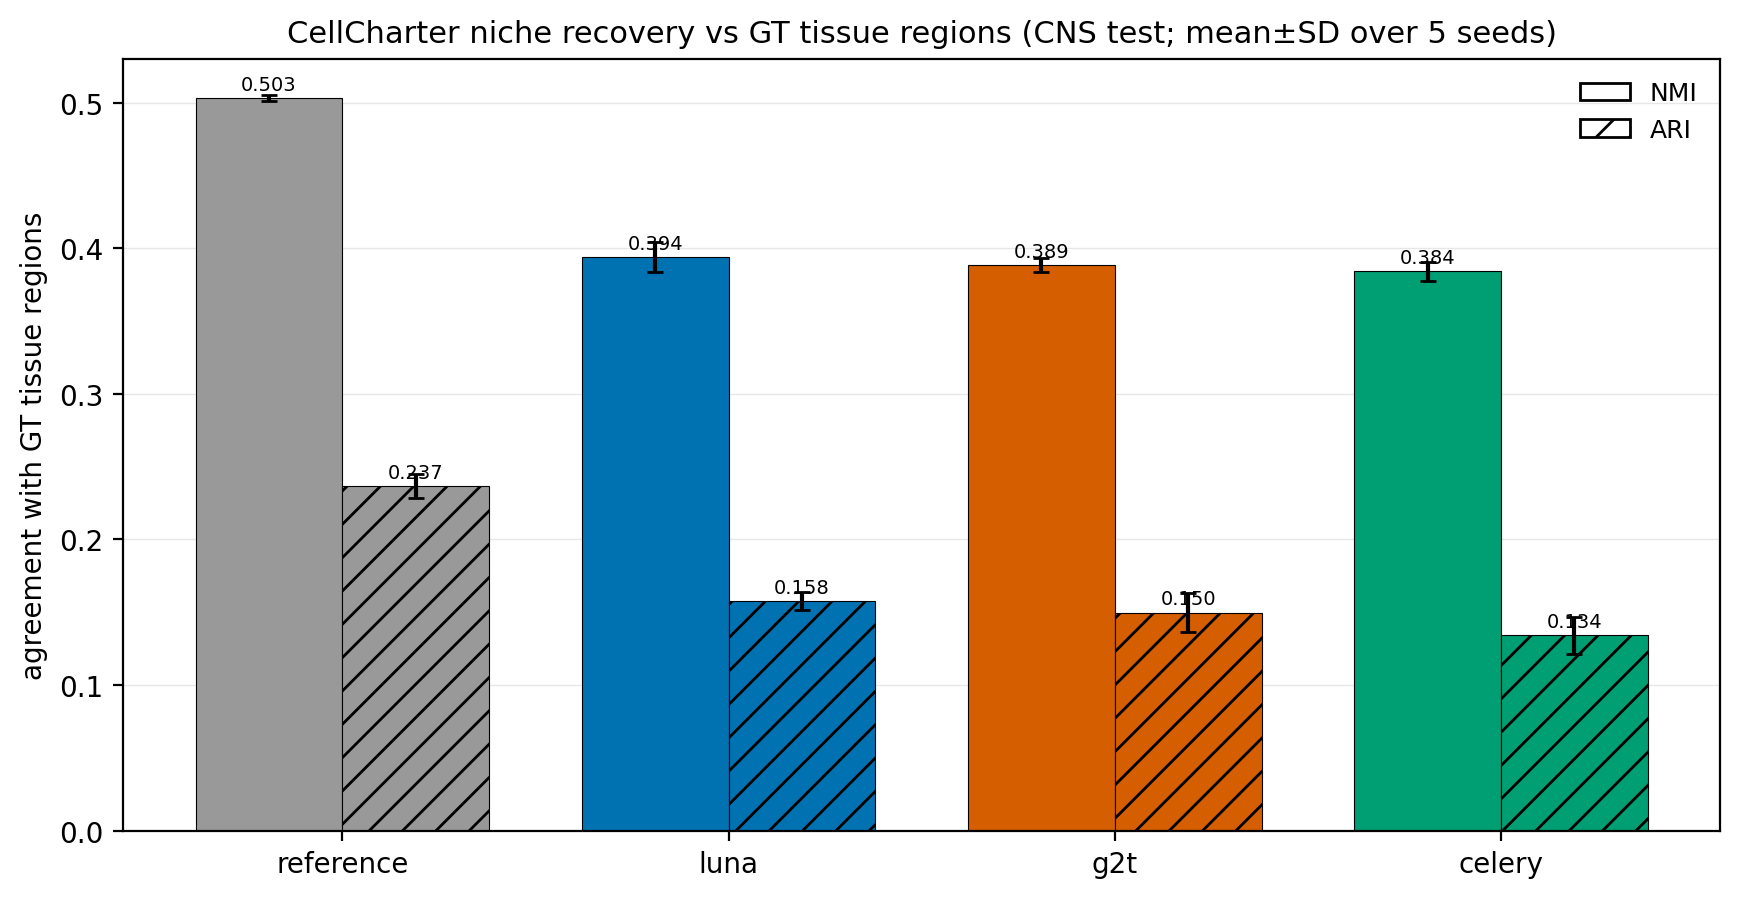

Source data for this figure (header and first rows):
source, n_seeds, NMI_mean, NMI_std, ARI_mean, ARI_std
reference, 5, 0.5031, 0.001995, 0.2367, 0.008409
luna, 5, 0.3941, 0.01013, 0.1576, 0.006148
g2t, 5, 0.3886, 0.004656, 0.1497, 0.0133
celery, 5, 0.3843, 0.006348, 0.134, 0.01303
